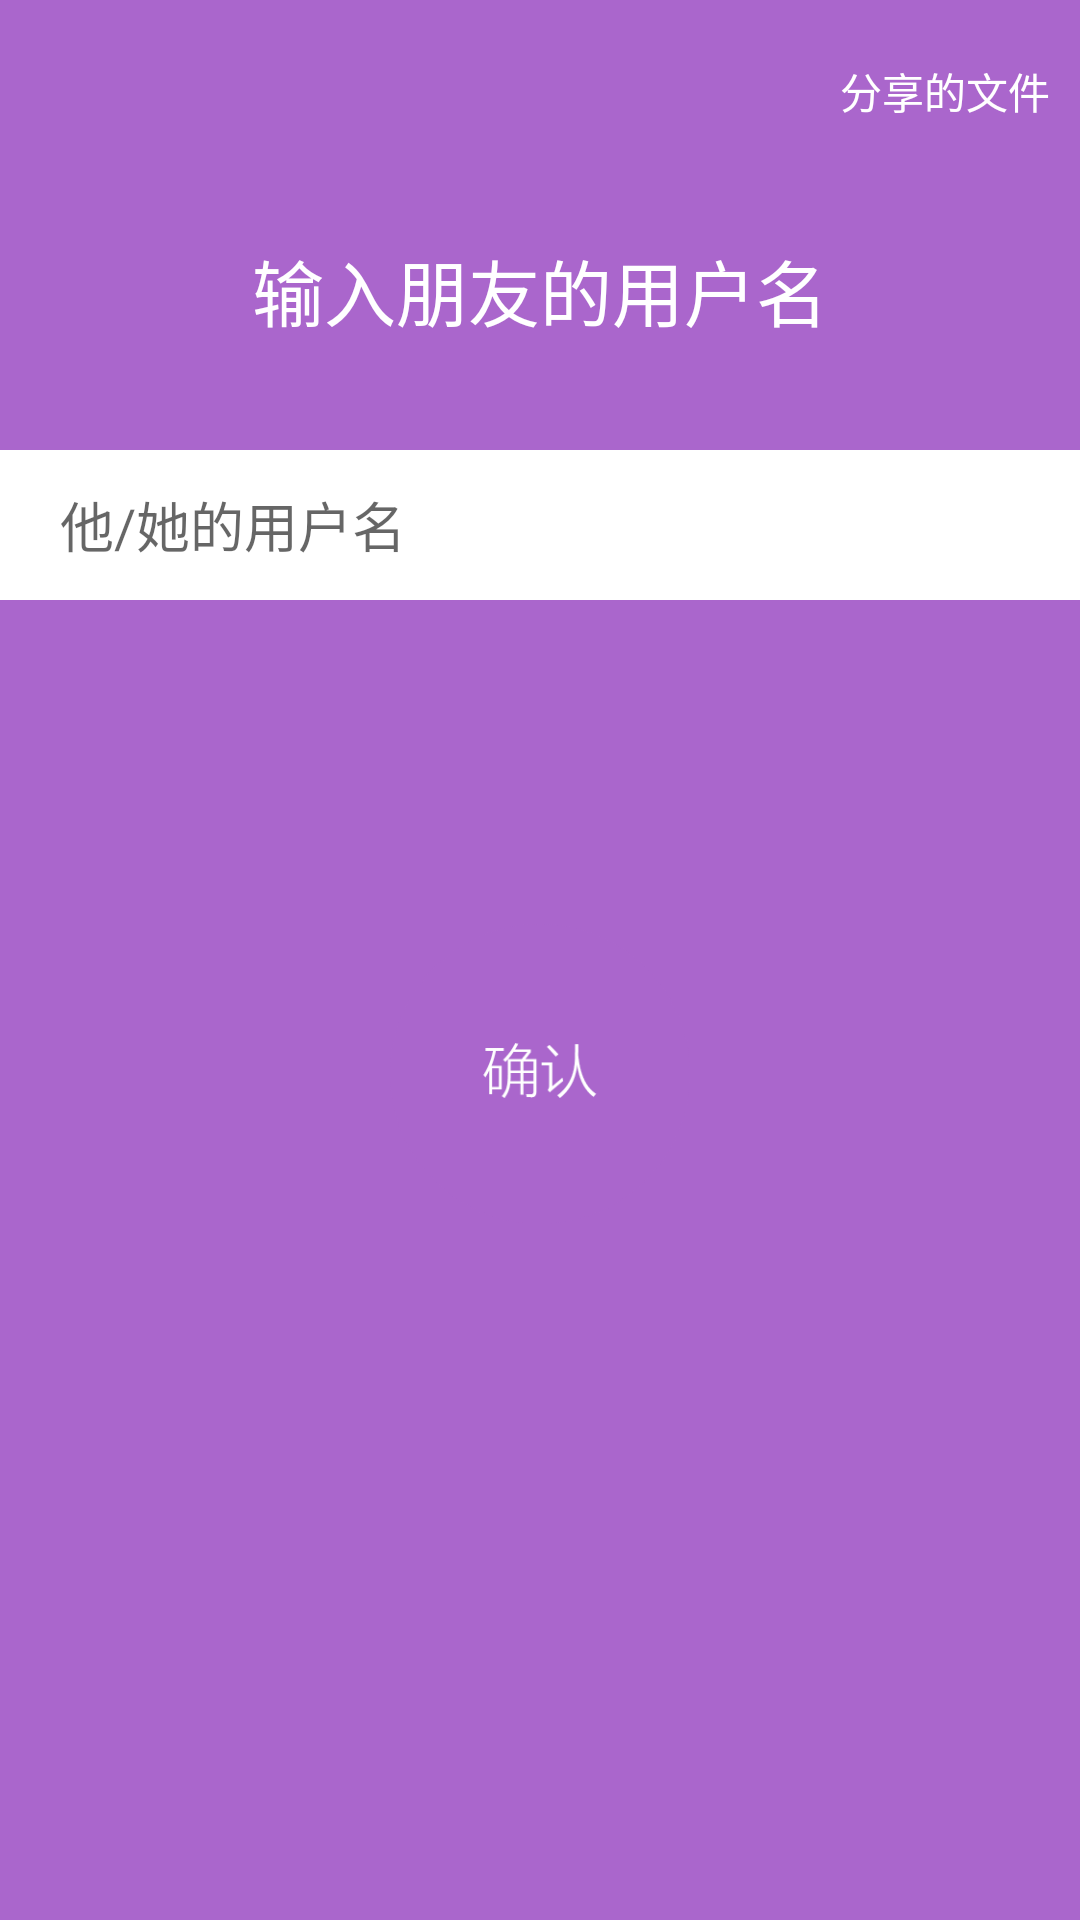

Write the Android layout XML for this screen, with the resource values it uses.
<!-- AndroidManifest.xml: application theme AppTheme -->
<!-- res/layout/activity_share.xml -->
<?xml version="1.0" encoding="utf-8"?>
<RelativeLayout xmlns:android="http://schemas.android.com/apk/res/android"
    android:layout_width="match_parent"
    android:layout_height="match_parent"
    android:background="@color/colorPrimary">

    <TextView
        android:text="输入朋友的用户名"
        android:layout_width="wrap_content"
        android:layout_height="wrap_content"
        android:id="@+id/textView5"
        android:textColor="@android:color/background_light"
        android:textSize="24sp"
        android:layout_alignParentTop="true"
        android:layout_centerHorizontal="true"
        android:layout_marginTop="79dp" />

    <EditText
        android:layout_width="match_parent"
        android:layout_height="50dp"
        android:inputType="textPersonName"
        android:ems="10"
        android:layout_marginTop="36dp"
        android:id="@+id/friendname"
        android:background="@android:color/background_light"
        android:paddingLeft="20dp"
        android:paddingRight="20dp"
        android:layout_below="@+id/textView5"
        android:layout_alignParentLeft="true"
        android:layout_alignParentStart="true"
        android:hint="他/她的用户名" />

    <TextView
        android:text="分享的文件"
        android:layout_width="wrap_content"
        android:layout_height="wrap_content"
        android:id="@+id/txt_sharedfile"
        android:textColor="@android:color/background_light"
        android:layout_alignParentTop="true"
        android:layout_alignParentRight="true"
        android:layout_alignParentEnd="true"
        android:layout_marginTop="20dp"
        android:layout_marginRight="10dp" />

    <TextView
        android:layout_width="wrap_content"
        android:layout_height="wrap_content"
        android:layout_below="@+id/textView5"
        android:layout_centerHorizontal="true"
        android:id="@+id/filename_share"
        android:textColor="@color/textColorHint" />

    <Button
        android:id="@+id/button_share"
        android:layout_width="100dp"
        android:layout_height="100dp"
        android:layout_marginTop="108dp"
        android:textColor="@android:color/background_light"
        android:background="@drawable/button_submit"
        android:layout_below="@+id/friendname"
        android:layout_centerHorizontal="true" />
</RelativeLayout>
<!-- resources referenced by this layout -->
<resources>
  <color name="colorPrimary">#aa66cc</color>
  <color name="textColorHint">#88ffffff</color>
  <!-- drawable button_submit (drawable) -->
  <?xml version="1.0" encoding="utf-8"?>
  <selector xmlns:android="http://schemas.android.com/apk/res/android">
      <item android:state_pressed="false" android:drawable="@drawable/button_submit_narmal" />
      <item android:state_pressed="true" android:drawable="@drawable/button_submit_press" />
  </selector>
  <style name="AppTheme" parent="Theme.AppCompat.Light.NoActionBar">
          
          <item name="colorPrimary">@color/colorPrimary</item>
          <item name="colorPrimaryDark">@color/colorPrimaryDark</item>
          <item name="colorAccent">@color/colorAccent</item>
          <item name="android:textColorPrimary">@android:color/primary_text_light</item>
          <item name="android:windowIsTranslucent">true</item>
      </style>
  <!-- drawable button_submit_narmal: png bitmap (drawable-xxhdpi, 8500 bytes) -->
  <!-- drawable button_submit_press: png bitmap (drawable-xxhdpi, 8443 bytes) -->
  <color name="colorPrimaryDark">#303f9f</color>
  <color name="colorAccent">#ff89b1</color>
</resources>
